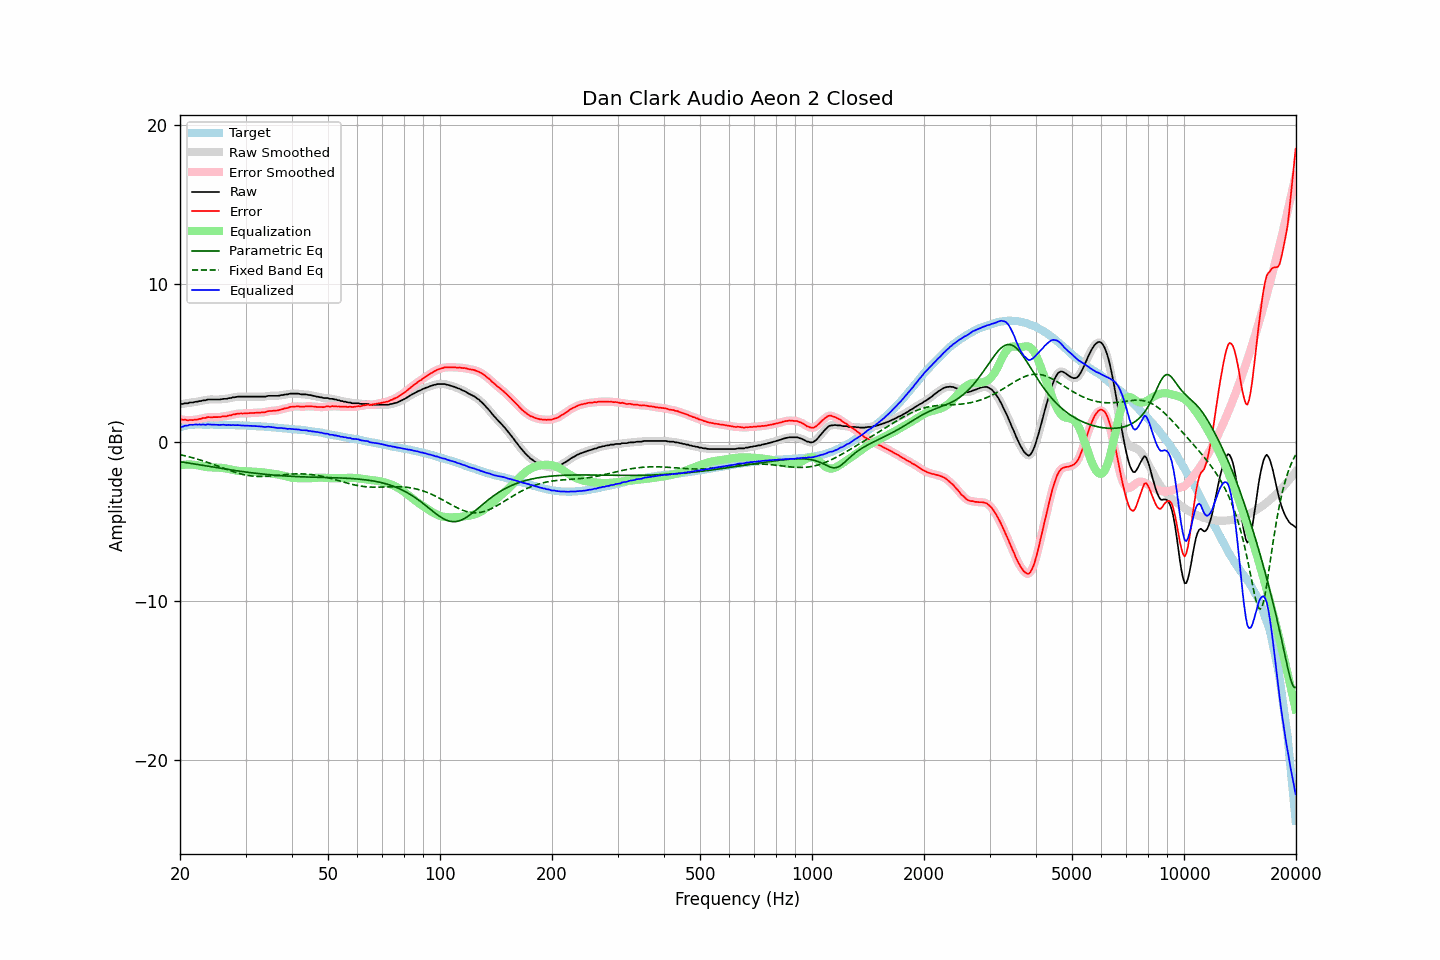

Values plotted in this chart, from the file beside it:
frequency, raw, error, smoothed, error_smoothed, equalization, parametric_eq, fixed_band_eq, equalized_raw, equalized_smoothed, target
20.00, 2.41, 1.46, 2.41, 1.46, -1.46, -1.22, -0.78, 0.95, 0.95, 0.95
20.20, 2.42, 1.44, 2.42, 1.44, -1.44, -1.24, -0.80, 0.98, 0.98, 0.98
20.40, 2.42, 1.41, 2.43, 1.42, -1.42, -1.25, -0.82, 0.99, 1.00, 1.01
20.61, 2.46, 1.43, 2.44, 1.41, -1.41, -1.27, -0.85, 1.04, 1.03, 1.03
20.81, 2.46, 1.40, 2.46, 1.40, -1.40, -1.29, -0.87, 1.05, 1.05, 1.06
21.02, 2.46, 1.37, 2.48, 1.40, -1.40, -1.30, -0.90, 1.06, 1.08, 1.09
21.23, 2.51, 1.41, 2.49, 1.39, -1.40, -1.32, -0.92, 1.11, 1.09, 1.09
21.44, 2.51, 1.40, 2.50, 1.40, -1.40, -1.34, -0.95, 1.11, 1.11, 1.10
21.66, 2.51, 1.39, 2.52, 1.41, -1.41, -1.35, -0.98, 1.10, 1.12, 1.11
21.87, 2.54, 1.42, 2.53, 1.41, -1.42, -1.37, -1.01, 1.12, 1.11, 1.11
22.09, 2.56, 1.43, 2.55, 1.43, -1.43, -1.39, -1.04, 1.13, 1.12, 1.12
22.31, 2.56, 1.43, 2.57, 1.44, -1.45, -1.40, -1.07, 1.11, 1.12, 1.12
22.54, 2.60, 1.47, 2.59, 1.46, -1.47, -1.42, -1.10, 1.13, 1.12, 1.12
22.76, 2.60, 1.47, 2.61, 1.49, -1.49, -1.44, -1.13, 1.11, 1.12, 1.12
22.99, 2.64, 1.52, 2.63, 1.51, -1.51, -1.45, -1.16, 1.13, 1.12, 1.11
23.22, 2.65, 1.53, 2.64, 1.53, -1.53, -1.47, -1.19, 1.12, 1.11, 1.11
23.45, 2.65, 1.54, 2.67, 1.56, -1.55, -1.49, -1.23, 1.10, 1.12, 1.11
23.69, 2.70, 1.58, 2.68, 1.57, -1.56, -1.50, -1.26, 1.13, 1.12, 1.11
23.92, 2.70, 1.59, 2.69, 1.58, -1.57, -1.52, -1.29, 1.12, 1.12, 1.11
24.16, 2.70, 1.58, 2.70, 1.58, -1.58, -1.54, -1.33, 1.12, 1.12, 1.12
24.40, 2.70, 1.58, 2.70, 1.58, -1.58, -1.55, -1.37, 1.11, 1.11, 1.12
24.65, 2.70, 1.59, 2.70, 1.58, -1.59, -1.57, -1.40, 1.11, 1.11, 1.11
24.89, 2.70, 1.59, 2.70, 1.59, -1.59, -1.59, -1.44, 1.11, 1.11, 1.11
25.14, 2.70, 1.59, 2.70, 1.59, -1.59, -1.60, -1.48, 1.11, 1.10, 1.11
25.39, 2.70, 1.59, 2.70, 1.59, -1.60, -1.62, -1.51, 1.10, 1.10, 1.11
25.65, 2.70, 1.59, 2.70, 1.60, -1.60, -1.64, -1.55, 1.09, 1.10, 1.11
25.91, 2.72, 1.62, 2.72, 1.62, -1.61, -1.65, -1.59, 1.10, 1.10, 1.10
26.16, 2.74, 1.64, 2.73, 1.63, -1.63, -1.67, -1.63, 1.11, 1.10, 1.10
26.43, 2.74, 1.64, 2.74, 1.64, -1.64, -1.68, -1.66, 1.10, 1.10, 1.10
26.69, 2.74, 1.64, 2.75, 1.66, -1.66, -1.70, -1.70, 1.08, 1.09, 1.10
26.96, 2.78, 1.68, 2.76, 1.67, -1.68, -1.71, -1.74, 1.10, 1.09, 1.09
27.23, 2.79, 1.69, 2.79, 1.69, -1.70, -1.73, -1.77, 1.09, 1.09, 1.09
27.50, 2.80, 1.70, 2.81, 1.72, -1.72, -1.75, -1.81, 1.08, 1.09, 1.09
27.77, 2.84, 1.75, 2.82, 1.74, -1.74, -1.76, -1.84, 1.10, 1.08, 1.08
28.05, 2.84, 1.76, 2.84, 1.76, -1.76, -1.78, -1.88, 1.08, 1.08, 1.08
28.33, 2.86, 1.79, 2.86, 1.79, -1.78, -1.79, -1.91, 1.08, 1.08, 1.07
28.62, 2.88, 1.81, 2.87, 1.80, -1.79, -1.80, -1.94, 1.08, 1.08, 1.07
28.90, 2.88, 1.81, 2.88, 1.81, -1.80, -1.82, -1.97, 1.07, 1.07, 1.07
29.19, 2.88, 1.82, 2.88, 1.81, -1.81, -1.83, -1.99, 1.06, 1.07, 1.06
29.48, 2.88, 1.81, 2.88, 1.81, -1.82, -1.85, -2.02, 1.06, 1.06, 1.07
29.78, 2.88, 1.82, 2.88, 1.82, -1.82, -1.86, -2.04, 1.05, 1.05, 1.06
30.08, 2.88, 1.82, 2.88, 1.82, -1.83, -1.87, -2.06, 1.05, 1.05, 1.06
30.38, 2.88, 1.83, 2.88, 1.83, -1.83, -1.89, -2.08, 1.05, 1.05, 1.04
30.68, 2.88, 1.83, 2.88, 1.84, -1.84, -1.90, -2.10, 1.04, 1.04, 1.04
30.99, 2.88, 1.84, 2.88, 1.84, -1.84, -1.91, -2.11, 1.04, 1.04, 1.03
31.30, 2.88, 1.85, 2.88, 1.85, -1.85, -1.93, -2.13, 1.03, 1.03, 1.03
31.61, 2.88, 1.85, 2.88, 1.85, -1.85, -1.94, -2.14, 1.03, 1.03, 1.03
31.93, 2.88, 1.86, 2.88, 1.86, -1.86, -1.95, -2.14, 1.02, 1.02, 1.02
32.24, 2.88, 1.87, 2.88, 1.87, -1.86, -1.96, -2.15, 1.02, 1.02, 1.01
32.57, 2.88, 1.87, 2.88, 1.87, -1.87, -1.97, -2.15, 1.01, 1.01, 1.01
32.89, 2.88, 1.87, 2.88, 1.88, -1.88, -1.98, -2.15, 1.00, 1.00, 1.00
33.22, 2.88, 1.88, 2.87, 1.88, -1.89, -2.00, -2.15, 0.99, 0.99, 0.99
33.55, 2.88, 1.89, 2.88, 1.89, -1.90, -2.01, -2.15, 0.98, 0.98, 0.99
33.89, 2.88, 1.90, 2.89, 1.91, -1.91, -2.02, -2.15, 0.96, 0.97, 0.98
34.23, 2.91, 1.93, 2.90, 1.93, -1.93, -2.03, -2.14, 0.98, 0.98, 0.98
34.57, 2.93, 1.96, 2.92, 1.95, -1.94, -2.04, -2.13, 0.98, 0.98, 0.97
34.92, 2.93, 1.97, 2.93, 1.97, -1.96, -2.05, -2.13, 0.97, 0.97, 0.95
35.27, 2.93, 1.97, 2.93, 1.98, -1.97, -2.05, -2.12, 0.96, 0.96, 0.95
35.62, 2.93, 1.99, 2.93, 1.99, -1.99, -2.06, -2.11, 0.94, 0.94, 0.94
35.97, 2.93, 2.00, 2.92, 1.99, -2.00, -2.07, -2.10, 0.93, 0.93, 0.93
... 635 more rows
